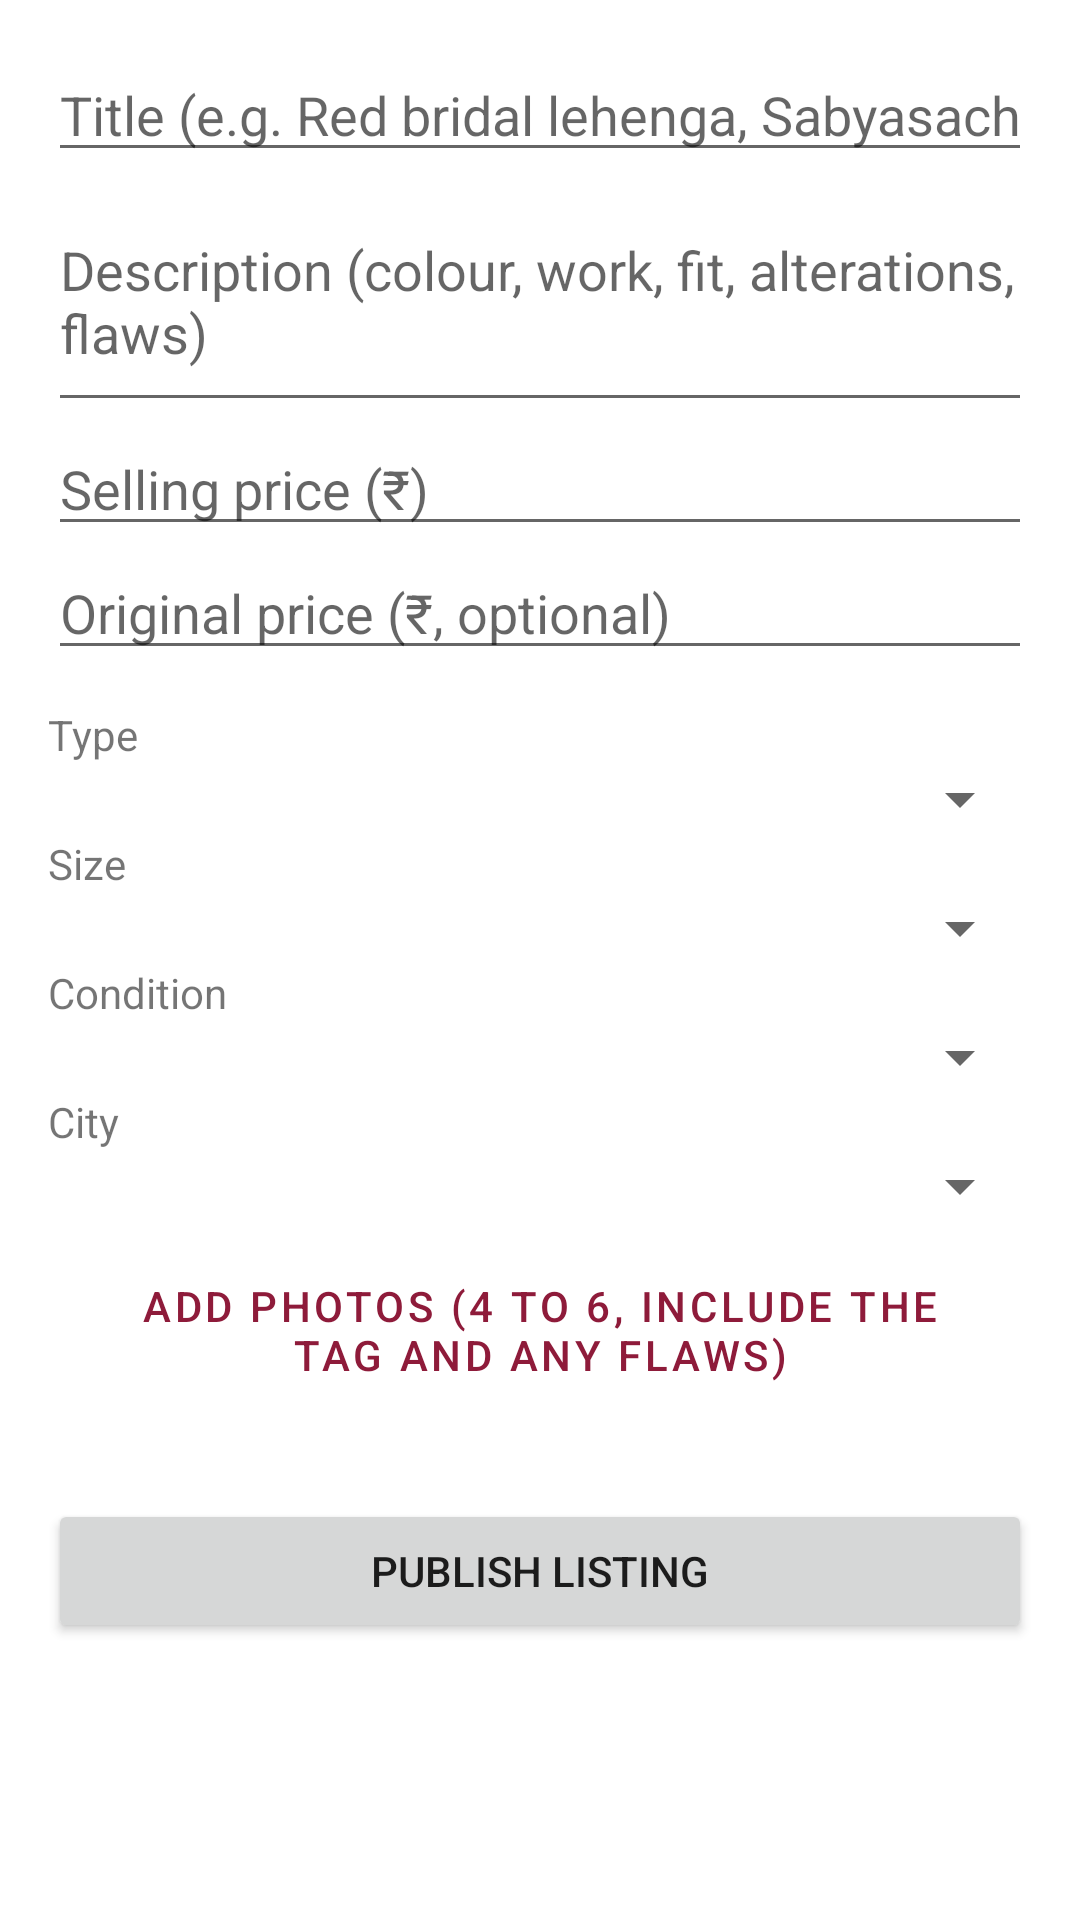

The Android layout XML behind this screen, and the referenced resources:
<!-- AndroidManifest.xml: application theme Theme.ShaadiSwap -->
<!-- res/layout/activity_add_listing.xml -->
<?xml version="1.0" encoding="utf-8"?>
<FrameLayout xmlns:android="http://schemas.android.com/apk/res/android"
    android:layout_width="match_parent"
    android:layout_height="match_parent">

    <ScrollView
        android:layout_width="match_parent"
        android:layout_height="match_parent">

        <LinearLayout
            android:layout_width="match_parent"
            android:layout_height="wrap_content"
            android:orientation="vertical"
            android:padding="16dp">

            <EditText
                android:id="@+id/title"
                android:layout_width="match_parent"
                android:layout_height="wrap_content"
                android:hint="@string/title_hint"
                android:importantForAutofill="no"
                android:inputType="textCapSentences"
                android:maxLength="80" />

            <EditText
                android:id="@+id/description"
                android:layout_width="match_parent"
                android:layout_height="wrap_content"
                android:hint="@string/desc_hint"
                android:importantForAutofill="no"
                android:inputType="textMultiLine|textCapSentences"
                android:maxLength="800"
                android:minLines="3" />

            <EditText
                android:id="@+id/price"
                android:layout_width="match_parent"
                android:layout_height="wrap_content"
                android:hint="@string/price_hint"
                android:importantForAutofill="no"
                android:inputType="number"
                android:maxLength="9" />

            <EditText
                android:id="@+id/orig_price"
                android:layout_width="match_parent"
                android:layout_height="wrap_content"
                android:hint="@string/orig_price_hint"
                android:importantForAutofill="no"
                android:inputType="number"
                android:maxLength="9" />

            <TextView
                android:layout_width="wrap_content"
                android:layout_height="wrap_content"
                android:layout_marginTop="12dp"
                android:text="@string/label_occasion" />

            <Spinner
                android:id="@+id/occasion"
                android:layout_width="match_parent"
                android:layout_height="wrap_content" />

            <TextView
                android:layout_width="wrap_content"
                android:layout_height="wrap_content"
                android:text="@string/label_size" />

            <Spinner
                android:id="@+id/size"
                android:layout_width="match_parent"
                android:layout_height="wrap_content" />

            <TextView
                android:layout_width="wrap_content"
                android:layout_height="wrap_content"
                android:text="@string/condition_line_label" />

            <Spinner
                android:id="@+id/condition"
                android:layout_width="match_parent"
                android:layout_height="wrap_content" />

            <TextView
                android:layout_width="wrap_content"
                android:layout_height="wrap_content"
                android:text="@string/label_city" />

            <Spinner
                android:id="@+id/city"
                android:layout_width="match_parent"
                android:layout_height="wrap_content" />

            <Button
                android:id="@+id/btn_photos"
                style="@style/Widget.MaterialComponents.Button.OutlinedButton"
                android:layout_width="match_parent"
                android:layout_height="wrap_content"
                android:layout_marginTop="12dp"
                android:text="@string/add_photos" />

            <TextView
                android:id="@+id/photos_count"
                android:layout_width="wrap_content"
                android:layout_height="wrap_content"
                android:textSize="12sp" />

            <HorizontalScrollView
                android:layout_width="match_parent"
                android:layout_height="wrap_content">

                <LinearLayout
                    android:id="@+id/photo_strip"
                    android:layout_width="wrap_content"
                    android:layout_height="wrap_content"
                    android:orientation="horizontal" />
            </HorizontalScrollView>

            <Button
                android:id="@+id/btn_publish"
                android:layout_width="match_parent"
                android:layout_height="wrap_content"
                android:layout_marginTop="16dp"
                android:text="@string/publish" />
        </LinearLayout>
    </ScrollView>

    <ProgressBar
        android:id="@+id/progress"
        android:layout_width="wrap_content"
        android:layout_height="wrap_content"
        android:layout_gravity="center"
        android:visibility="gone" />
</FrameLayout>
<!-- resources referenced by this layout -->
<resources>
  <string name="add_photos">Add photos (4 to 6, include the tag and any flaws)</string>
  <string name="condition_line_label">Condition</string>
  <string name="desc_hint">Description (colour, work, fit, alterations, flaws)</string>
  <string name="label_city">City</string>
  <string name="label_occasion">Type</string>
  <string name="label_size">Size</string>
  <string name="orig_price_hint">Original price (₹, optional)</string>
  <string name="price_hint">Selling price (₹)</string>
  <string name="publish">Publish listing</string>
  <string name="title_hint">Title (e.g. Red bridal lehenga, Sabyasachi style)</string>
  <style name="Theme.ShaadiSwap" parent="Base.Theme.ShaadiSwap" />
  <style name="Base.Theme.ShaadiSwap" parent="Theme.MaterialComponents.Light.DarkActionBar">
          <item name="colorPrimary">@color/primary</item>
          <item name="colorPrimaryDark">@color/primary_dark</item>
          <item name="colorSecondary">@color/accent</item>
      </style>
  <color name="primary">#8E1B3A</color>
  <color name="primary_dark">#650F27</color>
  <color name="accent">#F5C26B</color>
</resources>
